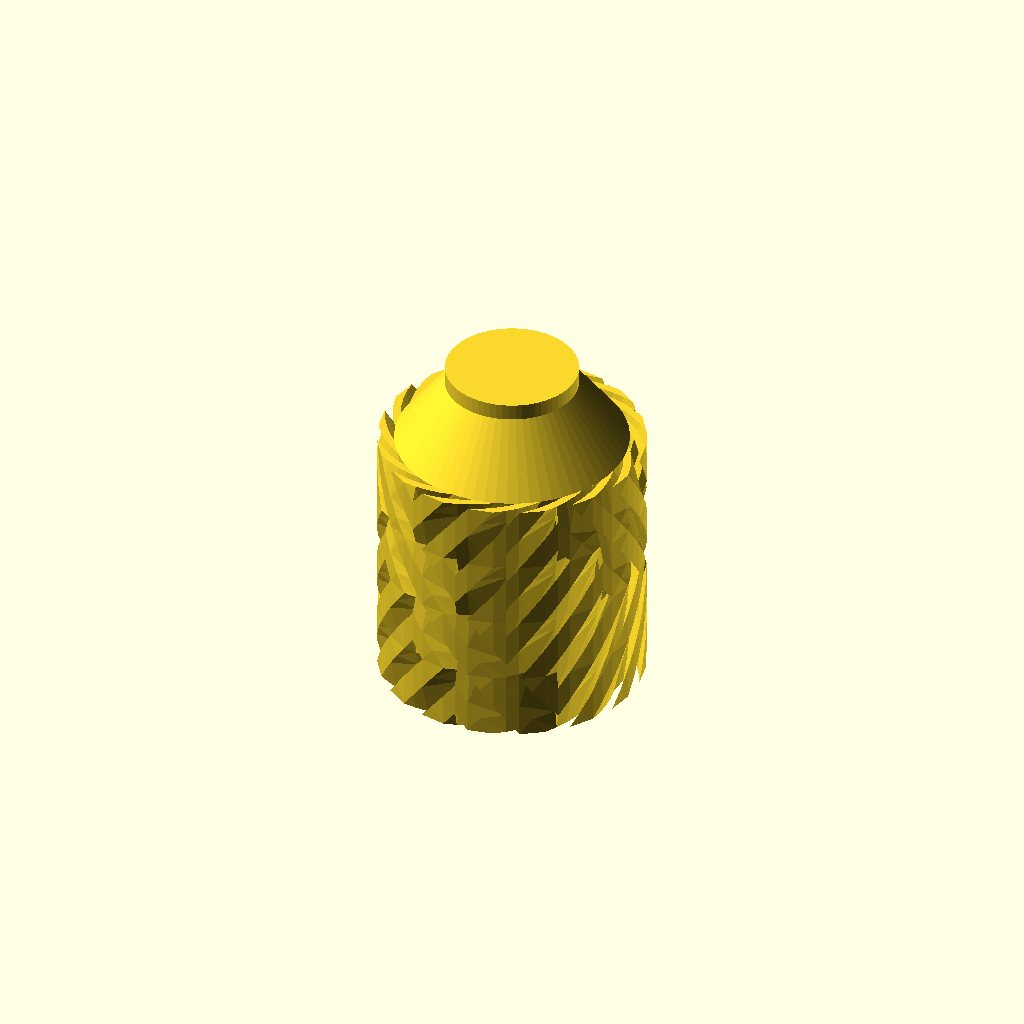
Cell 1: rendered with the file's own defaults.
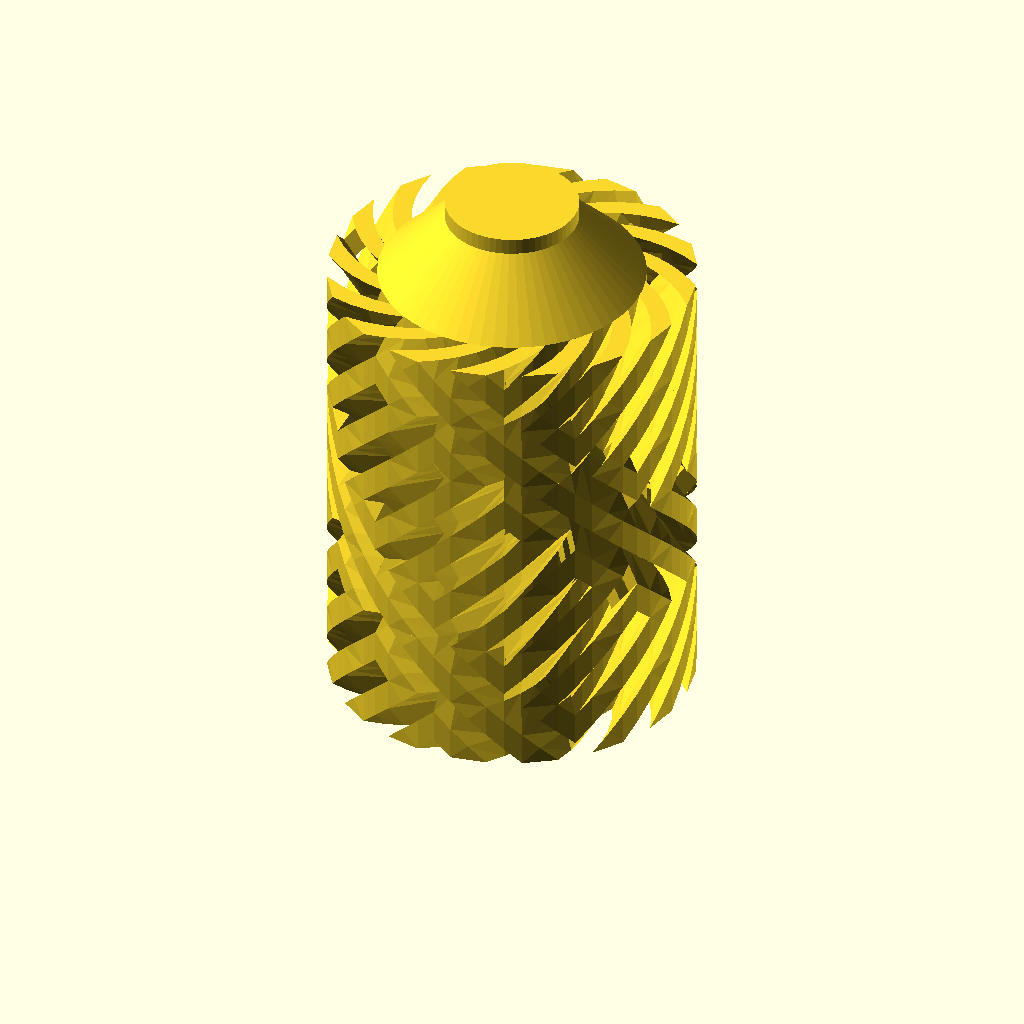
Cell 2 — preset "New set 1".
All cells are drawn from one camera (rotation 55°, 0°, 25°, orthographic, colour scheme Cornfield), so only the parameter changes between them.
OpenSCAD source file models/lamp_shade_hatch_flow.scad:
//Attempt at making an interestingly shaped pamp shade. Never used
use <hatch_flow.scad>
unit_height=19.999;
nvert=4;
od=80;
id=70;
nhor=16;
hvert=nvert*unit_height;
ring(nhor=nhor,nvert=nvert,hvert=hvert,ndepth=1,od=od,id=id);
cylinder(h=hvert,d=id,$fn=nhor*4);
translate([0,0,hvert]) cylinder (h=20,d1=id,d2=40,$fn=nhor*4);
translate([0,0,hvert+20]) cylinder (h=5,d=40,$fn=nhor*4);
Customizer parameters (derived from the source; name, type, default, range or options):
unit_height: number, default 19.999
nvert: number, default 4
od: number, default 80
id: number, default 70
nhor: number, default 16
